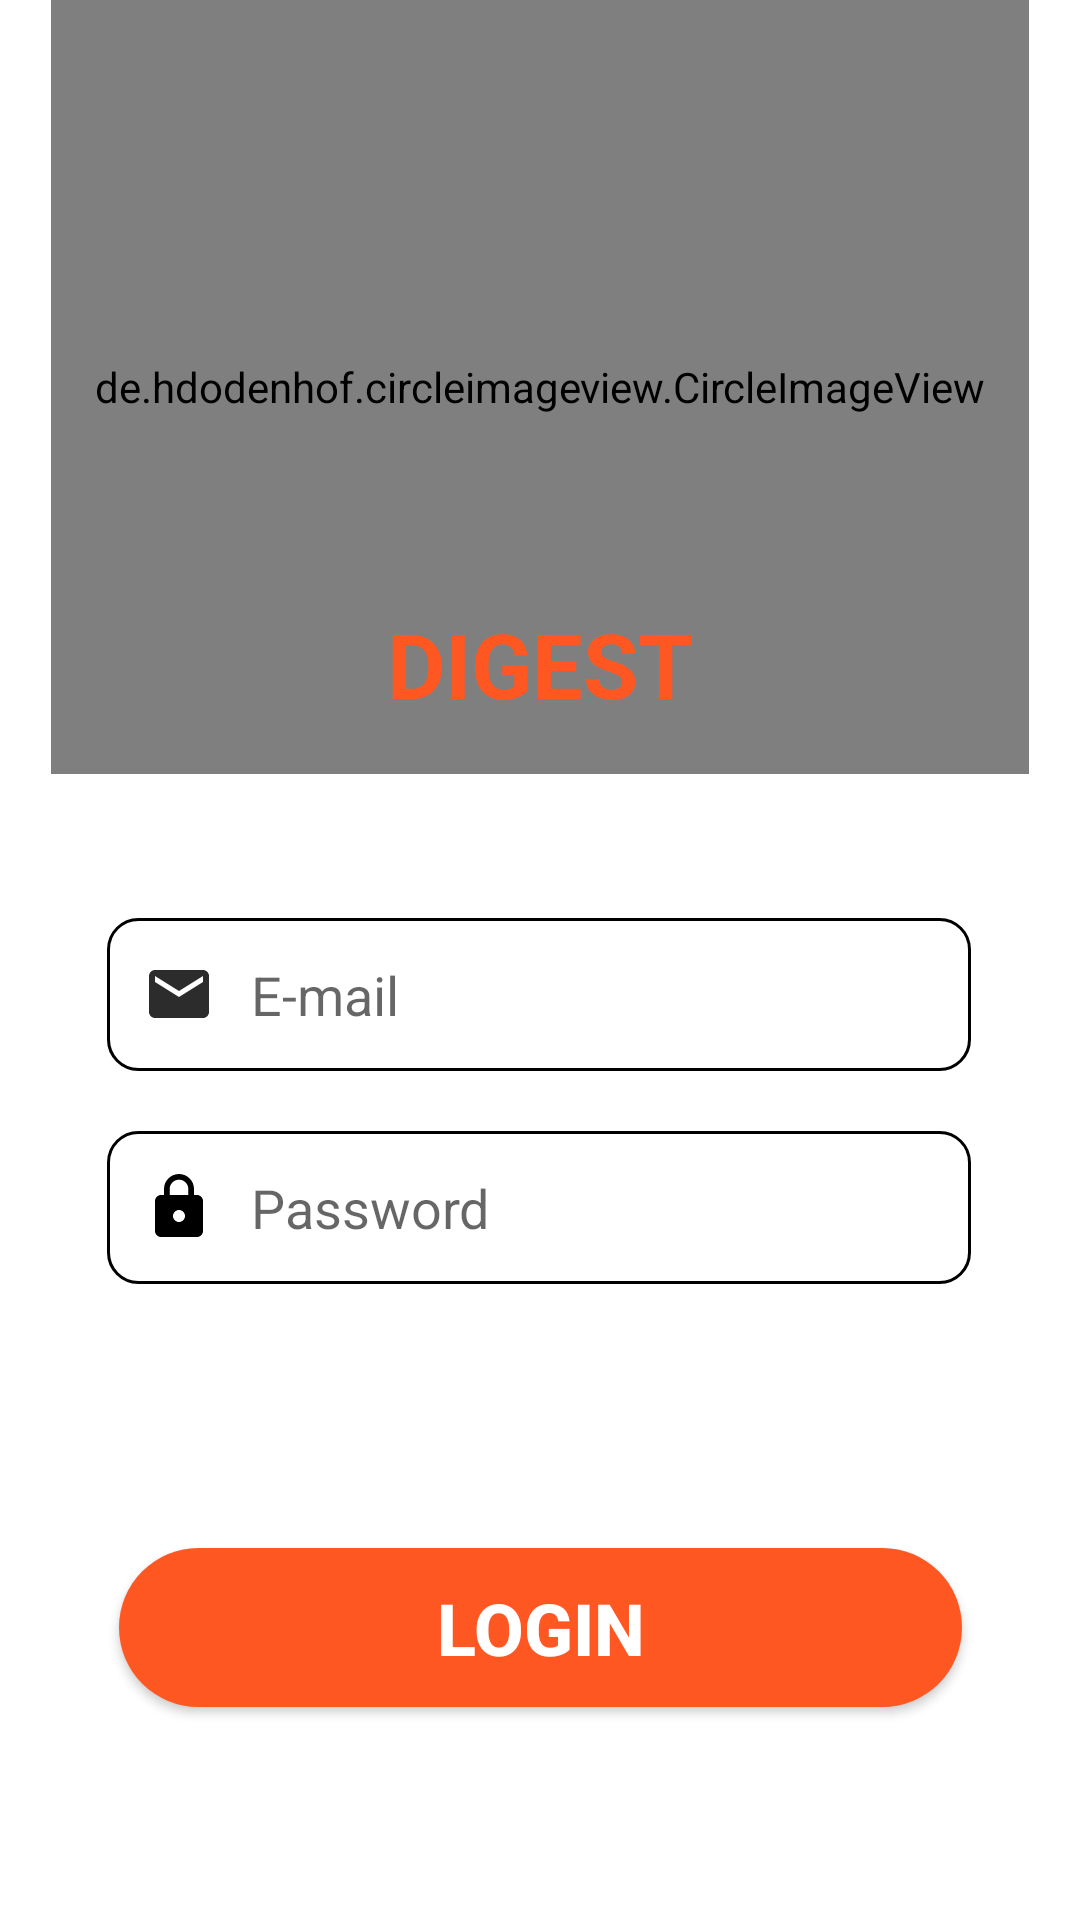

Android layout source for this screen:
<!-- AndroidManifest.xml: application theme AppTheme -->
<!-- res/layout/activity_login.xml -->
<?xml version="1.0" encoding="utf-8"?>

<androidx.constraintlayout.widget.ConstraintLayout xmlns:android="http://schemas.android.com/apk/res/android"
    xmlns:app="http://schemas.android.com/apk/res-auto"
    xmlns:tools="http://schemas.android.com/tools"
    android:layout_width="match_parent"
    android:layout_height="match_parent"
    android:background="#FFFFFF"
    tools:context=".MainActivity">


    <de.hdodenhof.circleimageview.CircleImageView
        android:id="@+id/profile_image"
        android:layout_width="326dp"
        android:layout_height="258dp"
        android:layout_gravity="center"
        android:src="@drawable/logologo"
        app:civ_border_color="#FFFFFF"
        app:civ_border_width="2dp"
        app:layout_constraintEnd_toEndOf="parent"
        app:layout_constraintStart_toStartOf="parent"
        app:layout_constraintTop_toTopOf="parent" />

    <EditText
        android:id="@+id/passwordLogin"
        android:layout_width="288dp"
        android:layout_height="51dp"
        android:layout_gravity="center"
        android:layout_marginTop="20dp"
        android:background="@drawable/custom_input"
        android:drawableStart="@drawable/custom_password_icon"
        android:drawablePadding="12dp"
        android:ems="10"
        android:hint="Password"
        android:inputType="textPassword"
        android:paddingStart="12dp"
        app:layout_constraintEnd_toEndOf="parent"
        app:layout_constraintHorizontal_bias="0.495"
        app:layout_constraintStart_toStartOf="parent"
        app:layout_constraintTop_toBottomOf="@+id/emailLogin" />

    <Button
        android:id="@+id/loginBtn"
        android:layout_width="281dp"
        android:layout_height="53dp"
        android:layout_gravity="center"
        android:layout_marginTop="88dp"
        android:background="@drawable/rounded_button"
        android:text="LOGIN"
        android:textColor="#FFFFFF"
        android:textSize="24sp"
        android:textStyle="bold"
        app:layout_constraintEnd_toEndOf="parent"
        app:layout_constraintStart_toStartOf="parent"
        app:layout_constraintTop_toBottomOf="@+id/passwordLogin" />

    <TextView
        android:id="@+id/signupRedirect"
        android:layout_width="wrap_content"
        android:layout_height="wrap_content"
        android:layout_gravity="center"
        android:layout_marginTop="72dp"
        android:onClick="signupRedirect"
        android:text="Don't have an account? Sign up"
        android:textColor="#000000"
        app:layout_constraintEnd_toEndOf="parent"
        app:layout_constraintStart_toStartOf="parent"
        app:layout_constraintTop_toBottomOf="@+id/loginBtn" />

    <EditText
        android:id="@+id/emailLogin"
        android:layout_width="288dp"
        android:layout_height="51dp"
        android:layout_gravity="center"
        android:layout_marginTop="48dp"
        android:background="@drawable/custom_input"
        android:drawableStart="@drawable/custom_email_icon"
        android:drawablePadding="12dp"
        android:ems="10"
        android:hint="E-mail"
        android:inputType="textPersonName"
        android:paddingStart="12dp"
        app:layout_constraintEnd_toEndOf="parent"
        app:layout_constraintHorizontal_bias="0.495"
        app:layout_constraintStart_toStartOf="parent"
        app:layout_constraintTop_toBottomOf="@+id/profile_image" />

    <TextView
        android:id="@+id/textView4"
        android:layout_width="317dp"
        android:layout_height="47dp"
        android:text="DIGEST"
        android:textAlignment="center"
        android:textColor="#FF5722"
        android:textSize="30sp"
        android:textStyle="bold"
        app:layout_constraintBottom_toBottomOf="parent"
        app:layout_constraintEnd_toEndOf="parent"
        app:layout_constraintStart_toStartOf="parent"
        app:layout_constraintTop_toTopOf="parent"
        app:layout_constraintVertical_bias="0.339" />

</androidx.constraintlayout.widget.ConstraintLayout>
<!-- resources referenced by this layout -->
<resources>
  <!-- drawable custom_email_icon (drawable) -->
  <?xml version="1.0" encoding="utf-8"?>
  
  <selector xmlns:android="http://schemas.android.com/apk/res/android">
  
      <item android:state_focused="true"
          android:drawable="@drawable/ic_email_focused">
      </item>
  
      <item android:state_focused="false"
          android:drawable="@drawable/ic_email">
      </item>
  
  </selector>
  <!-- drawable custom_password_icon (drawable) -->
  <?xml version="1.0" encoding="utf-8"?>
  
  <selector xmlns:android="http://schemas.android.com/apk/res/android">
  
      <item android:state_focused="true"
          android:drawable="@drawable/ic_password_focused"/>
  
      <item android:state_focused="false"
          android:drawable="@drawable/ic_password"/>
  
  </selector>
  <!-- drawable rounded_button (drawable) -->
  <?xml version="1.0" encoding="utf-8"?>
  
  <shape xmlns:android="http://schemas.android.com/apk/res/android"
      android:shape="rectangle">
  
      <solid android:color="#FF5722"/>
      <corners android:radius="150dp"></corners>
  
  </shape>
  <style name="AppTheme" parent="Base.Theme.AppCompat.Light.DarkActionBar">
          
          <item name="colorPrimary">@color/colorPrimary</item>
          <item name="colorPrimaryDark">@color/colorPrimaryDark</item>
          <item name="colorAccent">@color/colorPrimaryDark</item>
      </style>
  <!-- drawable ic_email_focused (drawable) -->
  <vector xmlns:android="http://schemas.android.com/apk/res/android"
      android:width="24dp"
      android:height="24dp"
      android:viewportWidth="24"
      android:viewportHeight="24">
      <path
          android:fillColor="#FF5722"
          android:pathData="M20,4L4,4c-1.1,0 -1.99,0.9 -1.99,2L2,18c0,1.1 0.9,2 2,2h16c1.1,0 2,-0.9 2,-2L22,6c0,-1.1 -0.9,-2 -2,-2zM20,8l-8,5 -8,-5L4,6l8,5 8,-5v2z"/>
  </vector>
  <!-- drawable ic_email (drawable) -->
  <vector xmlns:android="http://schemas.android.com/apk/res/android"
      android:width="24dp"
      android:height="24dp"
      android:viewportWidth="24"
      android:viewportHeight="24">
    <path
        android:fillColor="#2C2C2C"
        android:pathData="M20,4L4,4c-1.1,0 -1.99,0.9 -1.99,2L2,18c0,1.1 0.9,2 2,2h16c1.1,0 2,-0.9 2,-2L22,6c0,-1.1 -0.9,-2 -2,-2zM20,8l-8,5 -8,-5L4,6l8,5 8,-5v2z"/>
  </vector>
  <!-- drawable ic_password_focused (drawable) -->
  <vector xmlns:android="http://schemas.android.com/apk/res/android"
      android:width="24dp"
      android:height="24dp"
      android:viewportWidth="24"
      android:viewportHeight="24">
      <path
          android:fillColor="#FF5722"
          android:pathData="M18,8h-1L17,6c0,-2.76 -2.24,-5 -5,-5S7,3.24 7,6v2L6,8c-1.1,0 -2,0.9 -2,2v10c0,1.1 0.9,2 2,2h12c1.1,0 2,-0.9 2,-2L20,10c0,-1.1 -0.9,-2 -2,-2zM12,17c-1.1,0 -2,-0.9 -2,-2s0.9,-2 2,-2 2,0.9 2,2 -0.9,2 -2,2zM15.1,8L8.9,8L8.9,6c0,-1.71 1.39,-3.1 3.1,-3.1 1.71,0 3.1,1.39 3.1,3.1v2z"/>
  </vector>
  <!-- drawable ic_password (drawable) -->
  <vector xmlns:android="http://schemas.android.com/apk/res/android"
      android:width="24dp"
      android:height="24dp"
      android:viewportWidth="24"
      android:viewportHeight="24"
      >
      <path
          android:fillColor="#000000"
          android:pathData="M18,8h-1L17,6c0,-2.76 -2.24,-5 -5,-5S7,3.24 7,6v2L6,8c-1.1,0 -2,0.9 -2,2v10c0,1.1 0.9,2 2,2h12c1.1,0 2,-0.9 2,-2L20,10c0,-1.1 -0.9,-2 -2,-2zM12,17c-1.1,0 -2,-0.9 -2,-2s0.9,-2 2,-2 2,0.9 2,2 -0.9,2 -2,2zM15.1,8L8.9,8L8.9,6c0,-1.71 1.39,-3.1 3.1,-3.1 1.71,0 3.1,1.39 3.1,3.1v2z"/>
  </vector>
  <color name="colorPrimary">#F44336</color>
  <color name="colorPrimaryDark">#FF5722</color>
</resources>
